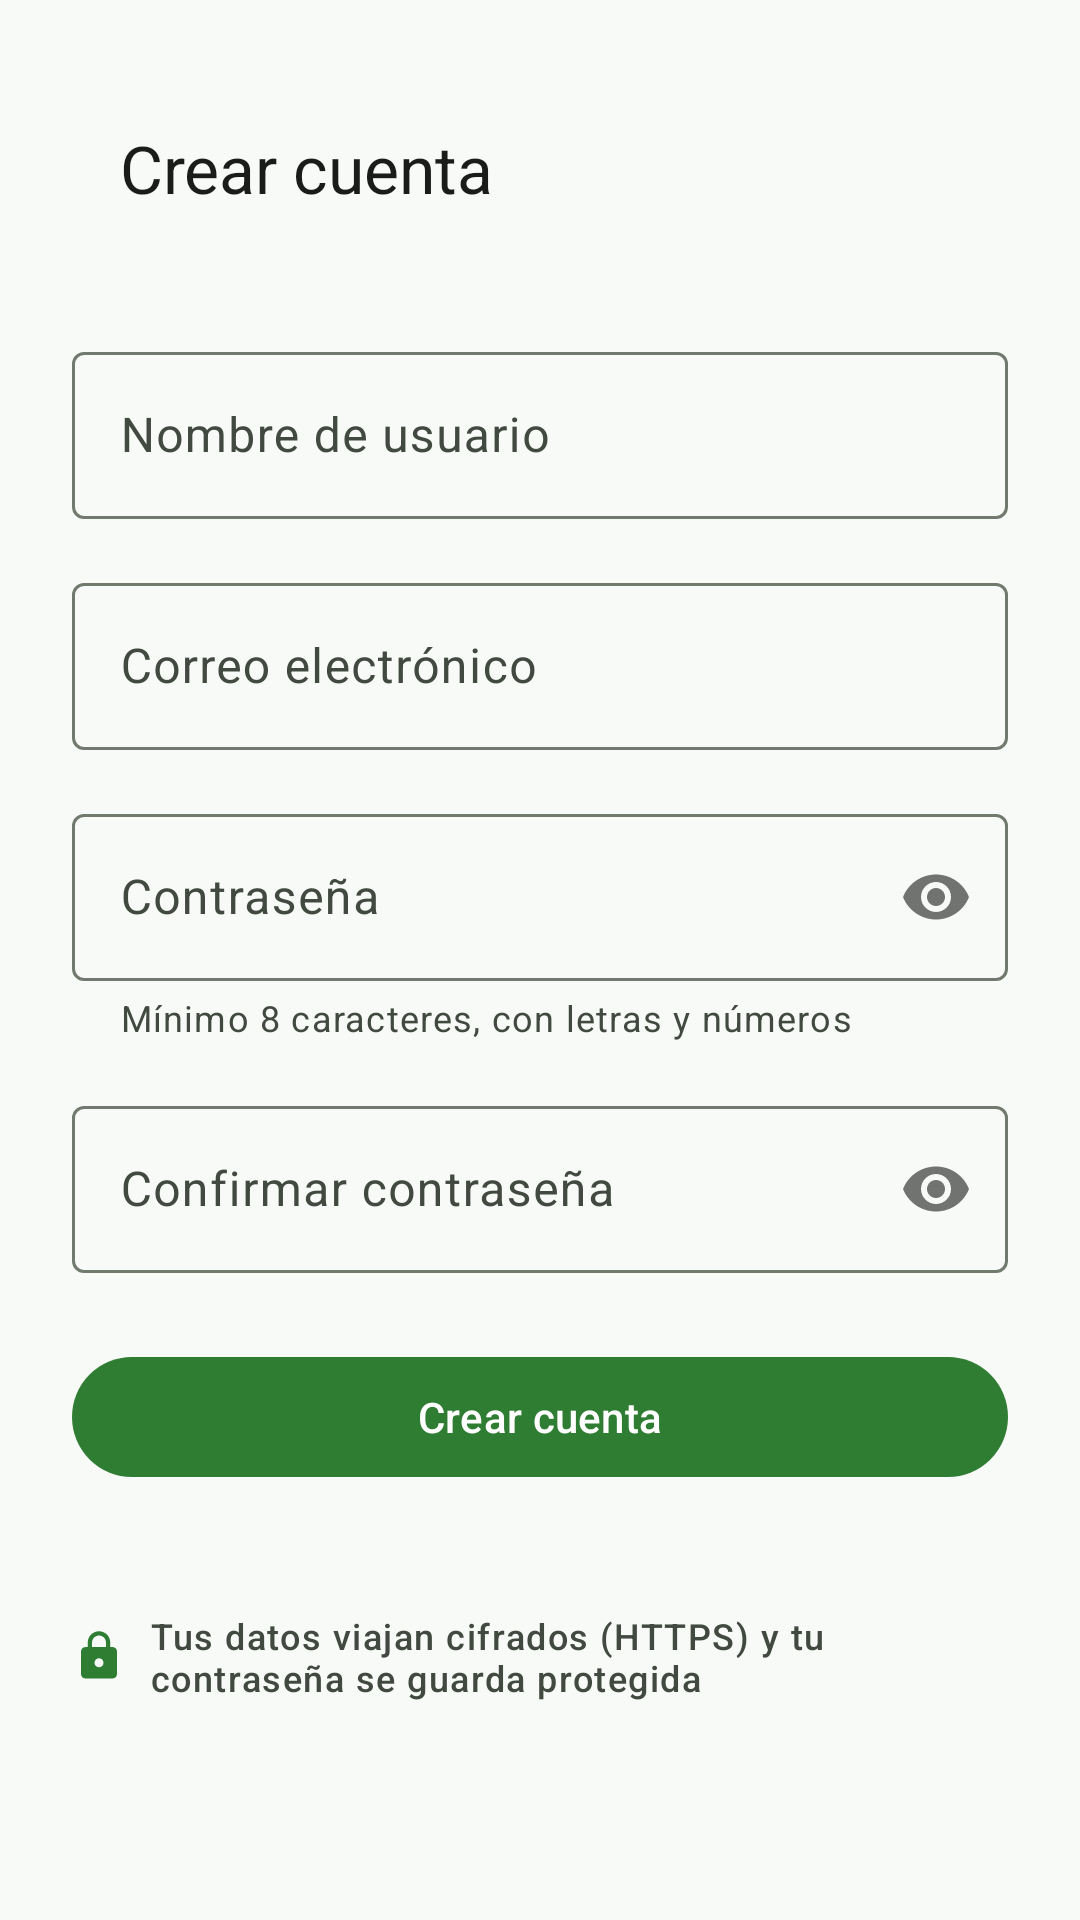

Android layout source for this screen:
<!-- AndroidManifest.xml: application theme Theme.MaduraApp -->
<!-- res/layout/activity_register.xml -->
<?xml version="1.0" encoding="utf-8"?>
<ScrollView
    xmlns:android="http://schemas.android.com/apk/res/android"
    xmlns:app="http://schemas.android.com/apk/res-auto"
    android:layout_width="match_parent"
    android:layout_height="match_parent"
    android:background="@color/md_theme_background"
    android:fillViewport="true">

    <androidx.constraintlayout.widget.ConstraintLayout
        android:layout_width="match_parent"
        android:layout_height="wrap_content"
        android:padding="24dp">

        
        <com.google.android.material.appbar.MaterialToolbar
            android:id="@+id/toolbar"
            android:layout_width="0dp"
            android:layout_height="?attr/actionBarSize"
            android:background="@color/md_theme_background"
            app:navigationIcon="@drawable/ic_history"
            app:title="@string/register_title"
            app:titleTextColor="@color/md_theme_on_surface"
            app:layout_constraintTop_toTopOf="parent"
            app:layout_constraintStart_toStartOf="parent"
            app:layout_constraintEnd_toEndOf="parent" />

        
        <com.google.android.material.textfield.TextInputLayout
            android:id="@+id/tilUsername"
            style="@style/Widget.Material3.TextInputLayout.OutlinedBox"
            android:layout_width="0dp"
            android:layout_height="wrap_content"
            android:hint="@string/hint_username"
            android:layout_marginTop="24dp"
            app:layout_constraintTop_toBottomOf="@id/toolbar"
            app:layout_constraintStart_toStartOf="parent"
            app:layout_constraintEnd_toEndOf="parent">
            <com.google.android.material.textfield.TextInputEditText
                android:id="@+id/etUsername"
                android:layout_width="match_parent"
                android:layout_height="wrap_content"
                android:inputType="textPersonName"
                android:imeOptions="actionNext" />
        </com.google.android.material.textfield.TextInputLayout>

        <com.google.android.material.textfield.TextInputLayout
            android:id="@+id/tilEmail"
            style="@style/Widget.Material3.TextInputLayout.OutlinedBox"
            android:layout_width="0dp"
            android:layout_height="wrap_content"
            android:hint="@string/hint_email"
            android:layout_marginTop="16dp"
            app:layout_constraintTop_toBottomOf="@id/tilUsername"
            app:layout_constraintStart_toStartOf="parent"
            app:layout_constraintEnd_toEndOf="parent">
            <com.google.android.material.textfield.TextInputEditText
                android:id="@+id/etEmail"
                android:layout_width="match_parent"
                android:layout_height="wrap_content"
                android:inputType="textEmailAddress"
                android:imeOptions="actionNext" />
        </com.google.android.material.textfield.TextInputLayout>

        <com.google.android.material.textfield.TextInputLayout
            android:id="@+id/tilPassword"
            style="@style/Widget.Material3.TextInputLayout.OutlinedBox"
            android:layout_width="0dp"
            android:layout_height="wrap_content"
            android:hint="@string/hint_password"
            android:layout_marginTop="16dp"
            app:passwordToggleEnabled="true"
            app:helperTextEnabled="true"
            app:helperText="@string/password_helper"
            app:layout_constraintTop_toBottomOf="@id/tilEmail"
            app:layout_constraintStart_toStartOf="parent"
            app:layout_constraintEnd_toEndOf="parent">
            <com.google.android.material.textfield.TextInputEditText
                android:id="@+id/etPassword"
                android:layout_width="match_parent"
                android:layout_height="wrap_content"
                android:inputType="textPassword"
                android:imeOptions="actionNext" />
        </com.google.android.material.textfield.TextInputLayout>

        <com.google.android.material.textfield.TextInputLayout
            android:id="@+id/tilConfirmPassword"
            style="@style/Widget.Material3.TextInputLayout.OutlinedBox"
            android:layout_width="0dp"
            android:layout_height="wrap_content"
            android:hint="@string/hint_confirm_password"
            android:layout_marginTop="16dp"
            app:passwordToggleEnabled="true"
            app:layout_constraintTop_toBottomOf="@id/tilPassword"
            app:layout_constraintStart_toStartOf="parent"
            app:layout_constraintEnd_toEndOf="parent">
            <com.google.android.material.textfield.TextInputEditText
                android:id="@+id/etConfirmPassword"
                android:layout_width="match_parent"
                android:layout_height="wrap_content"
                android:inputType="textPassword"
                android:imeOptions="actionDone" />
        </com.google.android.material.textfield.TextInputLayout>

        
        <TextView
            android:id="@+id/tvError"
            android:layout_width="0dp"
            android:layout_height="wrap_content"
            android:text=""
            android:textColor="?attr/colorError"
            android:textAppearance="?attr/textAppearanceBodyMedium"
            android:visibility="gone"
            android:layout_marginTop="@dimen/space_sm"
            app:layout_constraintTop_toBottomOf="@id/tilConfirmPassword"
            app:layout_constraintStart_toStartOf="parent"
            app:layout_constraintEnd_toEndOf="parent" />

        
        <com.google.android.material.button.MaterialButton
            android:id="@+id/btnRegister"
            android:layout_width="0dp"
            android:layout_height="wrap_content"
            android:text="@string/btn_register"
            android:layout_marginTop="24dp"
            app:layout_constraintTop_toBottomOf="@id/tvError"
            app:layout_constraintStart_toStartOf="parent"
            app:layout_constraintEnd_toEndOf="parent" />

        <ProgressBar
            android:id="@+id/progressBar"
            android:layout_width="wrap_content"
            android:layout_height="wrap_content"
            android:visibility="gone"
            android:layout_marginTop="16dp"
            app:layout_constraintTop_toBottomOf="@id/btnRegister"
            app:layout_constraintStart_toStartOf="parent"
            app:layout_constraintEnd_toEndOf="parent" />

        
        <LinearLayout
            android:id="@+id/securityBadge"
            android:layout_width="0dp"
            android:layout_height="wrap_content"
            android:orientation="horizontal"
            android:gravity="center_vertical"
            android:layout_marginTop="24dp"
            android:layout_marginBottom="32dp"
            app:layout_constraintTop_toBottomOf="@id/progressBar"
            app:layout_constraintStart_toStartOf="parent"
            app:layout_constraintEnd_toEndOf="parent"
            app:layout_constraintBottom_toBottomOf="parent">

            <ImageView
                android:layout_width="18dp"
                android:layout_height="18dp"
                android:src="@drawable/ic_lock"
                android:contentDescription="@string/cd_security_lock" />

            <TextView
                android:layout_width="0dp"
                android:layout_height="wrap_content"
                android:layout_weight="1"
                android:layout_marginStart="8dp"
                android:text="@string/security_badge"
                android:textColor="?attr/colorOnSurfaceVariant"
                android:textAppearance="?attr/textAppearanceLabelMedium" />

        </LinearLayout>

    </androidx.constraintlayout.widget.ConstraintLayout>
</ScrollView>
<!-- resources referenced by this layout -->
<resources>
  <color name="md_theme_background">#F7FAF6</color>
  <color name="md_theme_on_surface">#1A1C19</color>
  <dimen name="space_sm">8dp</dimen>
  <!-- drawable ic_lock (drawable) -->
  <vector xmlns:android="http://schemas.android.com/apk/res/android"
      android:width="24dp"
      android:height="24dp"
      android:viewportWidth="24"
      android:viewportHeight="24"
      android:tint="@color/md_theme_primary">
      <path
          android:fillColor="@android:color/white"
          android:pathData="M18,8h-1V6c0,-2.76 -2.24,-5 -5,-5S7,3.24 7,6v2H6c-1.1,0 -2,0.9 -2,2v10c0,1.1 0.9,2 2,2h12c1.1,0 2,-0.9 2,-2V10c0,-1.1 -0.9,-2 -2,-2zM12,17c-1.1,0 -2,-0.9 -2,-2s0.9,-2 2,-2 2,0.9 2,2 -0.9,2 -2,2zM15.1,8H8.9V6c0,-1.71 1.39,-3.1 3.1,-3.1 1.71,0 3.1,1.39 3.1,3.1v2z" />
  </vector>
  <string name="btn_register">Crear cuenta</string>
  <string name="cd_security_lock">Conexión cifrada</string>
  <string name="hint_confirm_password">Confirmar contraseña</string>
  <string name="hint_email">Correo electrónico</string>
  <string name="hint_password">Contraseña</string>
  <string name="hint_username">Nombre de usuario</string>
  <string name="password_helper">Mínimo 8 caracteres, con letras y números</string>
  <string name="register_title">Crear cuenta</string>
  <string name="security_badge">Tus datos viajan cifrados (HTTPS) y tu contraseña se guarda protegida</string>
  <color name="md_theme_primary">#2E7D32</color>
  <color name="md_theme_on_primary">#FFFFFF</color>
  <color name="md_theme_primary_container">#B7E4B9</color>
  <color name="md_theme_on_primary_container">#0A2E12</color>
  <color name="md_theme_secondary">#9A6700</color>
  <color name="md_theme_on_secondary">#FFFFFF</color>
  <color name="md_theme_secondary_container">#FFE0A3</color>
  <color name="md_theme_on_secondary_container">#301D00</color>
  <color name="md_theme_on_background">#1A1C19</color>
  <color name="md_theme_surface">#FFFFFF</color>
  <color name="md_theme_surface_variant">#DDE5DA</color>
  <color name="md_theme_on_surface_variant">#424940</color>
  <color name="md_theme_outline">#72796F</color>
  <color name="md_theme_outline_variant">#C1C9BD</color>
  <color name="md_theme_error">#BA1A1A</color>
  <color name="md_theme_on_error">#FFFFFF</color>
  <color name="md_theme_error_container">#FFDAD6</color>
  <color name="md_theme_on_error_container">#410002</color>
  <style name="ShapeAppearance.MaduraApp.Small" parent="ShapeAppearance.Material3.Corner.Small">
          <item name="cornerSize">@dimen/radius_sm</item>
      </style>
  <style name="ShapeAppearance.MaduraApp.Medium" parent="ShapeAppearance.Material3.Corner.Medium">
          <item name="cornerSize">@dimen/radius_md</item>
      </style>
  <dimen name="radius_sm">12dp</dimen>
  <dimen name="radius_md">16dp</dimen>
</resources>
